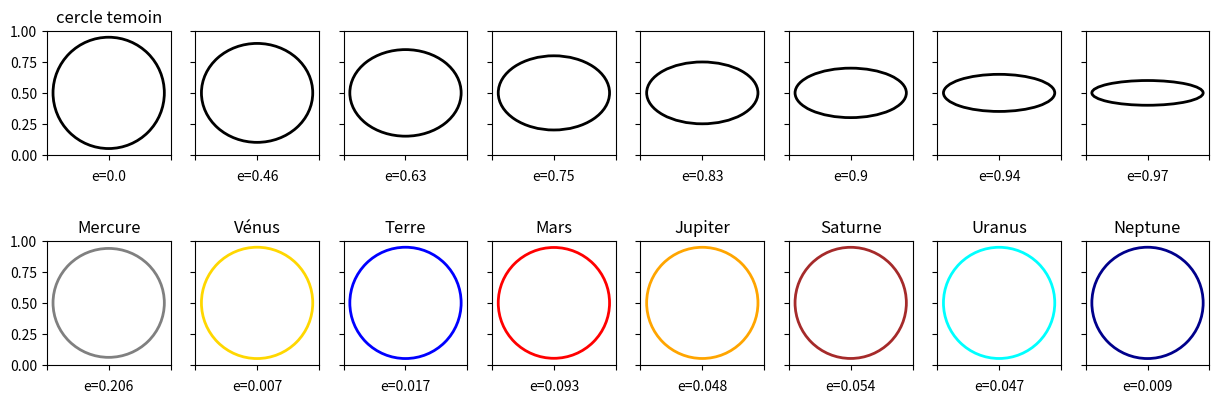

Generate this figure with matplotlib:
# excentricité des orbites du système solaire

from matplotlib import patches
import matplotlib.pyplot as plt
from math import *

#excentricités orbitale des planètes
# source: https://fr.m.wikipedia.org/wiki/Excentricité_orbitale
planetes = ['Mercure', 'Vénus', 'Terre', 'Mars', 'Jupiter', 'Saturne', 'Uranus', 'Neptune' ]
color_p =  [   'grey',  'gold',  'blue',  'red',  'orange',   'brown',   'cyan', 'darkblue']
ex_planetes = [0.206,   0.007 ,   0.017,  0.093,     0.048,     0.054,    0.047,     0.009 ]

WIDTH=0.9    #taille max des ellipses
PAS = 1/10   #variation petit axe des ellipses

def calc_e(a,b):
    '''calcule l'excentricité d'une ellipse: e = sqrt(1 - a²/b²)
        a : grand axe
        b : petit axe   
    '''
    if b > a:
        a,b = b,a
    return sqrt(1 - (b**2/a**2))

def calc_b(a,ex):
    ''' calcule le petit axe en fonction du grand axe et de l'excentricité
        b = a*sqrt(1-ex²)
    '''
    return a*sqrt(1-ex**2)


#ellipses témoins, grand axe = 1 et petit axe varie par PAS
ellps_tests = [ patches.Ellipse(xy=(0.5, 0.5),
                                width=WIDTH,
                                height=WIDTH-i*PAS,
                                linewidth=2, fill=False)
                for i in range(len(planetes))]

#excentricités des ellipses ellps_tests
ext_tests = [ round(calc_e(a=WIDTH, b=WIDTH-i*PAS),2) for i in range(len(planetes))]

#ellipses orbitales des planètes du système solaire
ellps_orbitales = [ patches.Ellipse(xy=(0.5, 0.5),
                                width=WIDTH,
                                height=calc_b(a=WIDTH, ex=ex_planetes[i]),
                                linewidth=2, fill=False, edgecolor = color_p[i])
         for i in range(len(planetes))]

# sous-graphe 2 lignes * NUM colonnes
fig, axs = plt.subplots(2, len(planetes), subplot_kw={'aspect': 'equal'}, sharey=True, figsize=(15,5))

#1ère ligne du sous_graphe: les ellipes tests
for i in range(len(planetes)):
    axs[0,i].add_patch(ellps_tests[i]) 
    axs[0,i].set_xticklabels([])
    axs[0,i].set_xlabel('e='+str(ext_tests[i])) # excentricité de l'ellipse
axs[0,0].set_title('cercle temoin')

#2ème ligne du sous_graphe: les ellipes orbitales des planètes
for i in range(len(planetes)):
    p = planetes[i]
    axs[1,i].add_patch(ellps_orbitales[i])
    axs[1,i].set_title(p) #titre = nom de la planète
    axs[1,i].set_xticklabels([])
    axs[1,i].set_xlabel('e='+str(ex_planetes[i])) # excentricité
    
   
plt.show()